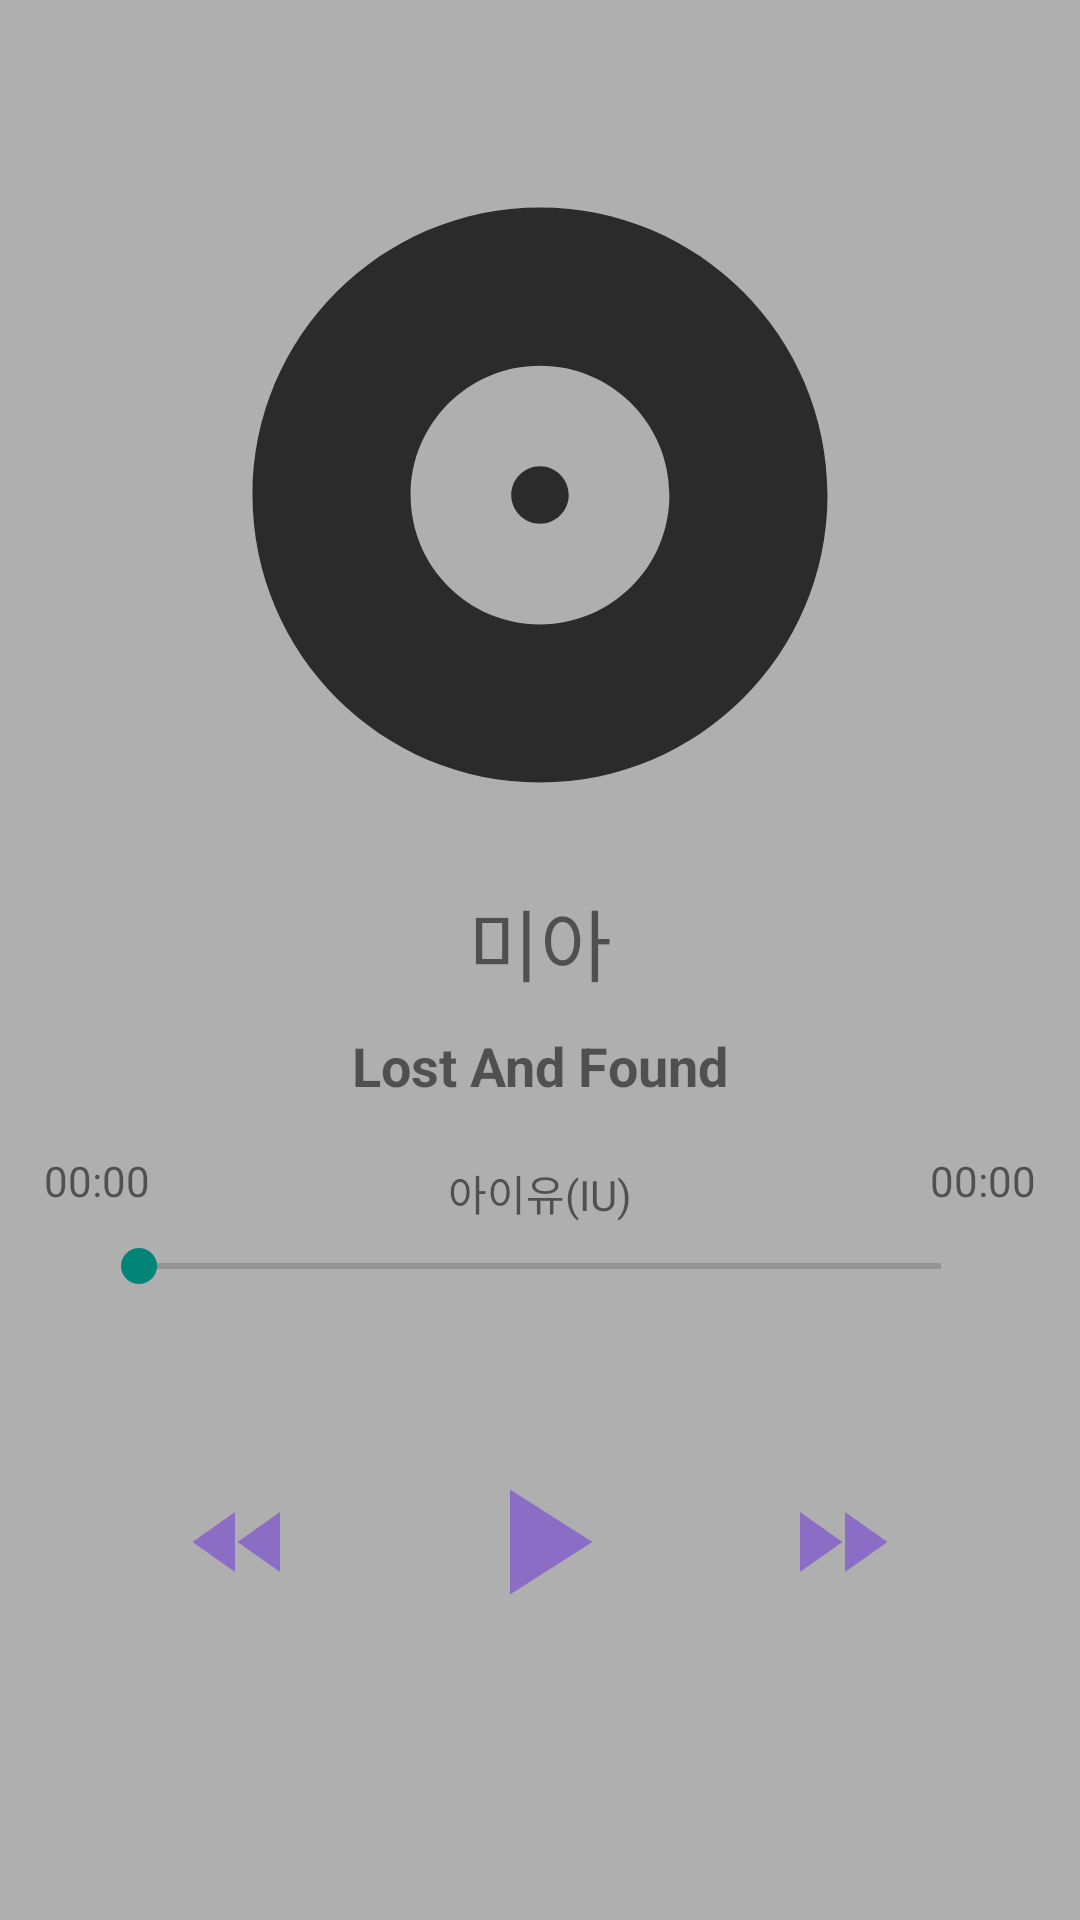

Here is an Android app screen rendered from its layout file. Give the layout XML and the strings, colors and styles it references.
<!-- AndroidManifest.xml: application theme Theme.IUPlayer -->
<!-- res/layout/music_player.xml -->
<?xml version="1.0" encoding="utf-8"?>
<androidx.constraintlayout.widget.ConstraintLayout xmlns:android="http://schemas.android.com/apk/res/android"
    xmlns:app="http://schemas.android.com/apk/res-auto"
    xmlns:tools="http://schemas.android.com/tools"
    android:id="@+id/mp_constraint"
    android:layout_width="match_parent"
    android:layout_height="wrap_content"
    android:background="#4D000000">

    <ImageView
        android:id="@+id/mp_iv_album_cover"
        android:layout_width="230dp"
        android:layout_height="230dp"
        android:layout_marginTop="50dp"
        android:foregroundGravity="center"
        android:maxWidth="180dp"
        android:maxHeight="180dp"
        app:layout_constraintEnd_toEndOf="parent"
        app:layout_constraintStart_toStartOf="parent"
        app:layout_constraintTop_toTopOf="parent"
        app:srcCompat="@drawable/ic_album_24" />

    <TextView
        android:id="@+id/mp_tv_title_song"
        android:layout_width="wrap_content"
        android:layout_height="wrap_content"
        android:layout_marginTop="15dp"
        android:text="@string/title_song1"
        android:textSize="26sp"
        app:layout_constraintEnd_toEndOf="@+id/mp_iv_album_cover"
        app:layout_constraintStart_toStartOf="@+id/mp_iv_album_cover"
        app:layout_constraintTop_toBottomOf="@+id/mp_iv_album_cover" />

    <TextView
        android:id="@+id/mp_tv_title"
        android:layout_width="wrap_content"
        android:layout_height="wrap_content"
        android:layout_marginTop="10dp"
        android:text="@string/album_name1"
        android:textSize="18sp"
        android:textStyle="bold"
        app:layout_constraintEnd_toEndOf="@+id/mp_iv_album_cover"
        app:layout_constraintStart_toStartOf="@+id/mp_iv_album_cover"
        app:layout_constraintTop_toBottomOf="@+id/mp_tv_title_song" />

    <TextView
        android:id="@+id/mp_tv_singer"
        android:layout_width="wrap_content"
        android:layout_height="wrap_content"
        android:layout_marginTop="20dp"
        android:text="@string/singer"
        android:textSize="14sp"
        app:layout_constraintEnd_toEndOf="@+id/mp_tv_title"
        app:layout_constraintStart_toStartOf="@+id/mp_tv_title"
        app:layout_constraintTop_toBottomOf="@+id/mp_tv_title" />

    <ImageView
        android:id="@+id/mp_iv_backward"
        android:layout_width="40dp"
        android:layout_height="40dp"
        android:layout_marginEnd="50dp"
        android:scaleX="-1"
        app:layout_constraintBottom_toBottomOf="@+id/mp_iv_play"
        app:layout_constraintEnd_toStartOf="@+id/mp_iv_play"
        app:layout_constraintTop_toTopOf="@+id/mp_iv_play"
        app:srcCompat="@drawable/ic_fast_forward_24" />

    <ImageView
        android:id="@+id/mp_iv_play"
        android:layout_width="60dp"
        android:layout_height="60dp"
        android:layout_marginTop="30dp"
        android:layout_marginBottom="50dp"
        app:layout_constraintBottom_toBottomOf="parent"
        app:layout_constraintEnd_toEndOf="@+id/mp_tv_singer"
        app:layout_constraintStart_toStartOf="@+id/mp_tv_singer"
        app:layout_constraintTop_toBottomOf="@+id/mp_tv_singer"
        app:srcCompat="@drawable/ic_play_arrow_24" />

    <ImageView
        android:id="@+id/mp_iv_fast_foward"
        android:layout_width="40dp"
        android:layout_height="40dp"
        android:layout_marginStart="50dp"
        app:layout_constraintBottom_toBottomOf="@+id/mp_iv_play"
        app:layout_constraintStart_toEndOf="@+id/mp_iv_play"
        app:layout_constraintTop_toTopOf="@+id/mp_iv_play"
        app:srcCompat="@drawable/ic_fast_forward_24" />

    <SeekBar
        android:id="@+id/seekBar"
        android:layout_width="0dp"
        android:layout_height="wrap_content"
        android:layout_marginStart="-30dp"
        android:layout_marginTop="5dp"
        android:layout_marginEnd="-30dp"
        app:layout_constraintEnd_toEndOf="@+id/mp_iv_fast_foward"
        app:layout_constraintStart_toStartOf="@+id/mp_iv_backward"
        app:layout_constraintTop_toBottomOf="@+id/mp_tv_singer" />

    <TextView
        android:id="@+id/mp_left_duration"
        android:layout_width="wrap_content"
        android:layout_height="wrap_content"
        android:layout_marginEnd="-20dp"
        android:layout_marginBottom="5dp"
        android:text="00:00"
        app:layout_constraintBottom_toBottomOf="@+id/mp_tv_singer"
        app:layout_constraintEnd_toStartOf="@+id/seekBar" />

    <TextView
        android:id="@+id/mp_right_duration"
        android:layout_width="wrap_content"
        android:layout_height="wrap_content"
        android:layout_marginStart="-20dp"
        android:layout_marginBottom="5dp"
        android:text="00:00"
        app:layout_constraintBottom_toBottomOf="@+id/mp_tv_singer"
        app:layout_constraintStart_toEndOf="@+id/seekBar" />

</androidx.constraintlayout.widget.ConstraintLayout>
<!-- resources referenced by this layout -->
<resources>
  <!-- drawable ic_album_24 (drawable) -->
  <vector android:height="24dp" android:tint="#2B2B2B"
      android:viewportHeight="24" android:viewportWidth="24"
      android:width="24dp" xmlns:android="http://schemas.android.com/apk/res/android">
      <path android:fillColor="@android:color/white" android:pathData="M12,2C6.48,2 2,6.48 2,12s4.48,10 10,10 10,-4.48 10,-10S17.52,2 12,2zM12,16.5c-2.49,0 -4.5,-2.01 -4.5,-4.5S9.51,7.5 12,7.5s4.5,2.01 4.5,4.5 -2.01,4.5 -4.5,4.5zM12,11c-0.55,0 -1,0.45 -1,1s0.45,1 1,1 1,-0.45 1,-1 -0.45,-1 -1,-1z"/>
  </vector>
  <!-- drawable ic_fast_forward_24 (drawable) -->
  <vector android:height="24dp" android:tint="#8C6DC6"
      android:viewportHeight="24" android:viewportWidth="24"
      android:width="24dp" xmlns:android="http://schemas.android.com/apk/res/android">
      <path android:fillColor="@android:color/white" android:pathData="M4,18l8.5,-6L4,6v12zM13,6v12l8.5,-6L13,6z"/>
  </vector>
  <!-- drawable ic_play_arrow_24 (drawable) -->
  <vector android:height="24dp" android:tint="#8C6DC6"
      android:viewportHeight="24" android:viewportWidth="24"
      android:width="24dp" xmlns:android="http://schemas.android.com/apk/res/android">
      <path android:fillColor="@android:color/white" android:pathData="M8,5v14l11,-7z"/>
  </vector>
  <string name="album_name1">Lost And Found</string>
  <string name="singer">아이유(IU)</string>
  <string name="title_song1">미아</string>
  <style name="Theme.IUPlayer" parent="Theme.AppCompat.Light.NoActionBar">
          
          <item name="colorPrimary">@color/rococo_rose_red</item>
          <item name="colorPrimaryVariant">@color/rococo_rose_pink</item>
          <item name="colorOnPrimary">@color/hjm_white</item>
          
          <item name="colorSecondary">@color/rococo_rose_pink</item>
          <item name="colorSecondaryVariant">@color/rococo_monet_red</item>
          <item name="colorOnSecondary">@color/iphone_black</item>
          
          <item name="android:statusBarColor">?attr/colorPrimaryVariant</item>
          
      </style>
  <color name="rococo_rose_red">#D18063</color>
  <color name="rococo_rose_pink">#F9D9CA</color>
  <color name="hjm_white">#FFF3F3F3</color>
  <color name="rococo_monet_red">#E2D2D2</color>
  <color name="iphone_black">#1F2020</color>
</resources>
